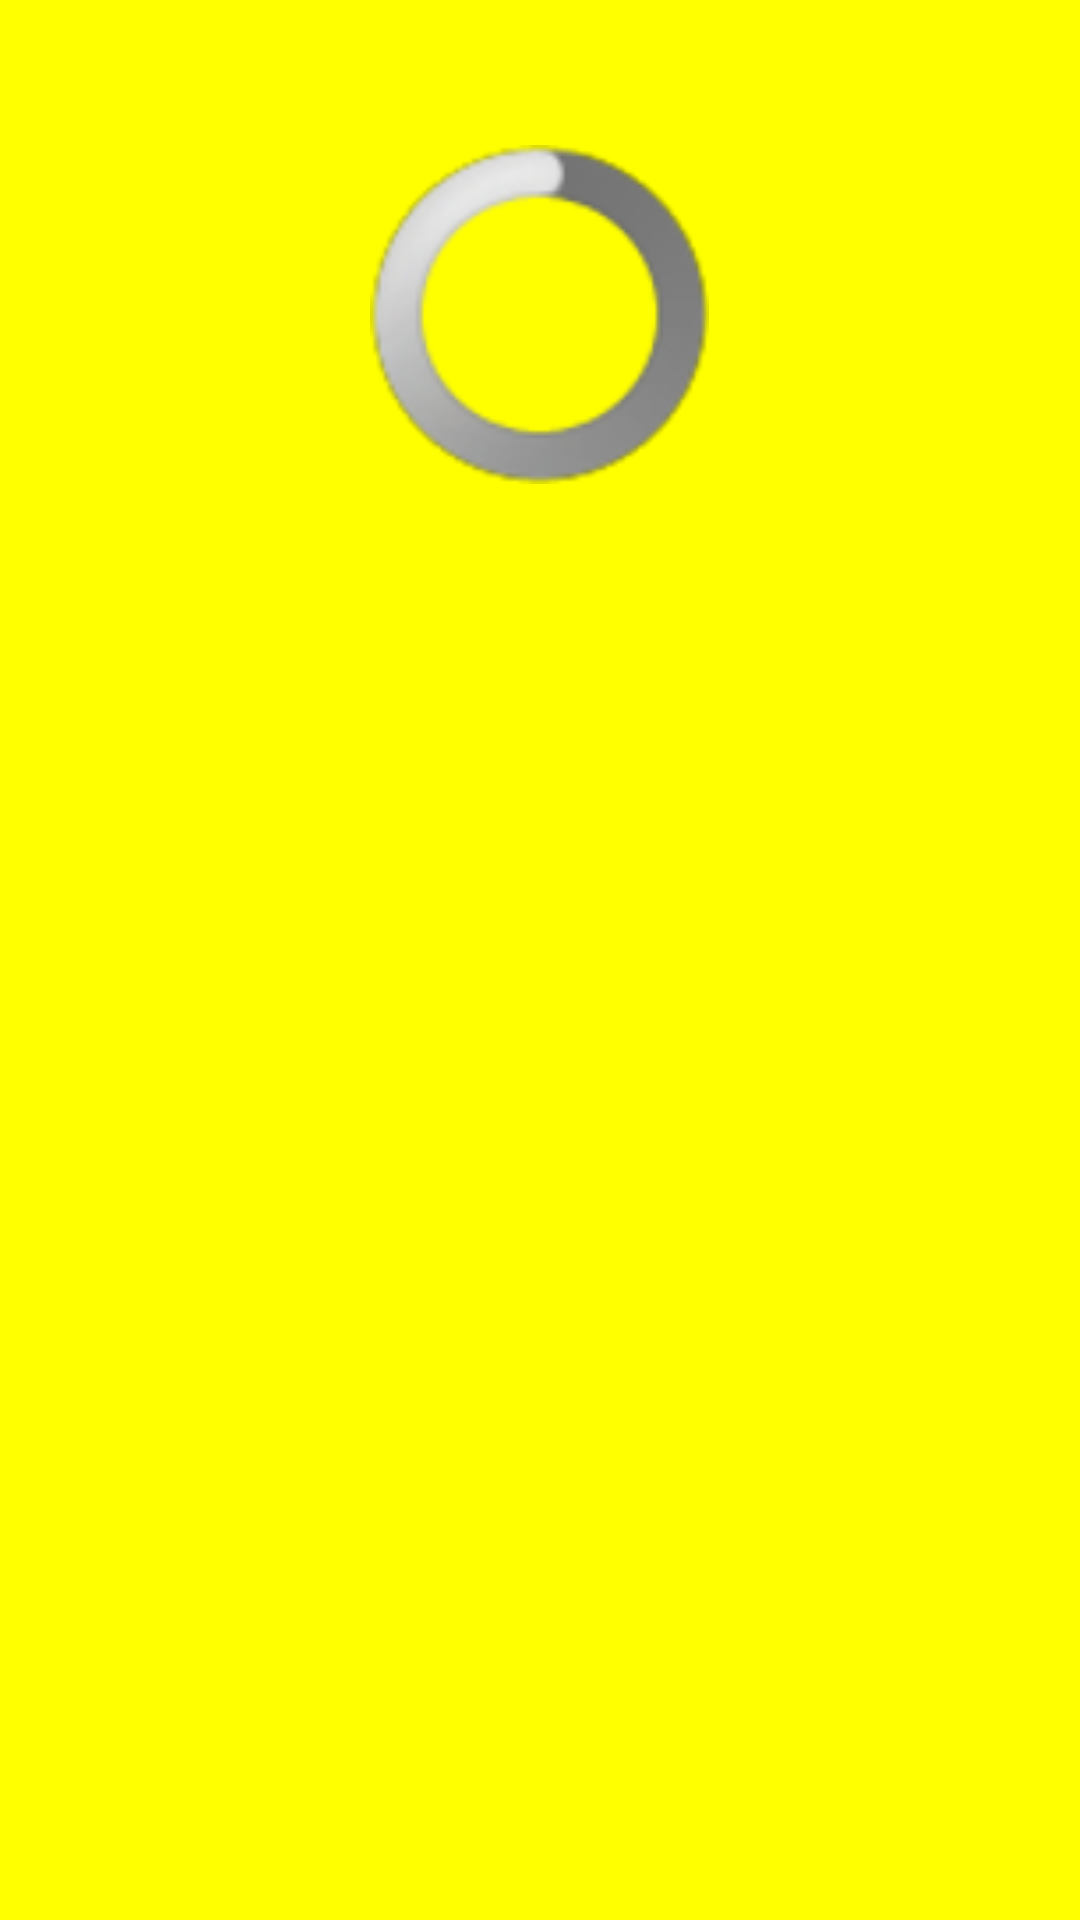

Android layout source for this screen:
<!-- AndroidManifest.xml: application theme AppTheme -->
<!-- res/layout/movie_detail_fragment.xml -->
<ScrollView xmlns:android="http://schemas.android.com/apk/res/android"
    xmlns:tools="http://schemas.android.com/tools"
    android:id="@+id/movieDetailsScrollView"
    android:layout_width="fill_parent"
    android:layout_height="match_parent"
    android:fillViewport="true"
    tools:context=".MVDetailFragment" >

        <LinearLayout
            android:layout_width="fill_parent"
            android:layout_height="wrap_content"
            android:orientation="vertical" >

            <LinearLayout
                android:layout_width="wrap_content"
                android:layout_height="170dp"
                android:layout_gravity="center_horizontal"
                android:layout_marginBottom="10dp"
                android:layout_marginLeft="10dp"
                android:layout_marginRight="10dp"
                android:layout_marginTop="20dp" >
           
                 <ProgressBar
                    android:id="@+id/movieDetailsImageLoadingProgressBar"
                    android:layout_width="113dp"
                    android:layout_height="170dp"
                    android:layout_weight="2"
                    android:visibility="visible" />

                <ImageView
                    android:id="@+id/movieDetailsImageView"
                    android:layout_width="113dp"
                    android:layout_height="170dp"
                    android:contentDescription="@string/movie_details_image_content_description"
                    android:visibility="gone" />

            </LinearLayout>
 
            <TextView
                android:id="@+id/movieDetailsSummaryTextView"
                style="?android:attr/textAppearanceLarge"
                android:layout_width="fill_parent"
                android:layout_height="wrap_content"
                android:layout_weight="1"
                android:layout_marginBottom="10dp"
                android:layout_marginLeft="10dp"
                android:layout_marginRight="10dp"
                android:layout_marginTop="10dp"
                android:padding="16dp"
                android:textSize="20sp" />

        </LinearLayout>

</ScrollView>
<!-- resources referenced by this layout -->
<resources>
  <string name="movie_details_image_content_description">Image</string>
  <style name="AppTheme" parent="AppBaseTheme">
          
      </style>
  <style name="AppBaseTheme" parent="android:Theme.Light">
          
          <item name="android:background">@color/blue</item>
      </style>
  <color name="blue">#FFFF00</color>
</resources>
